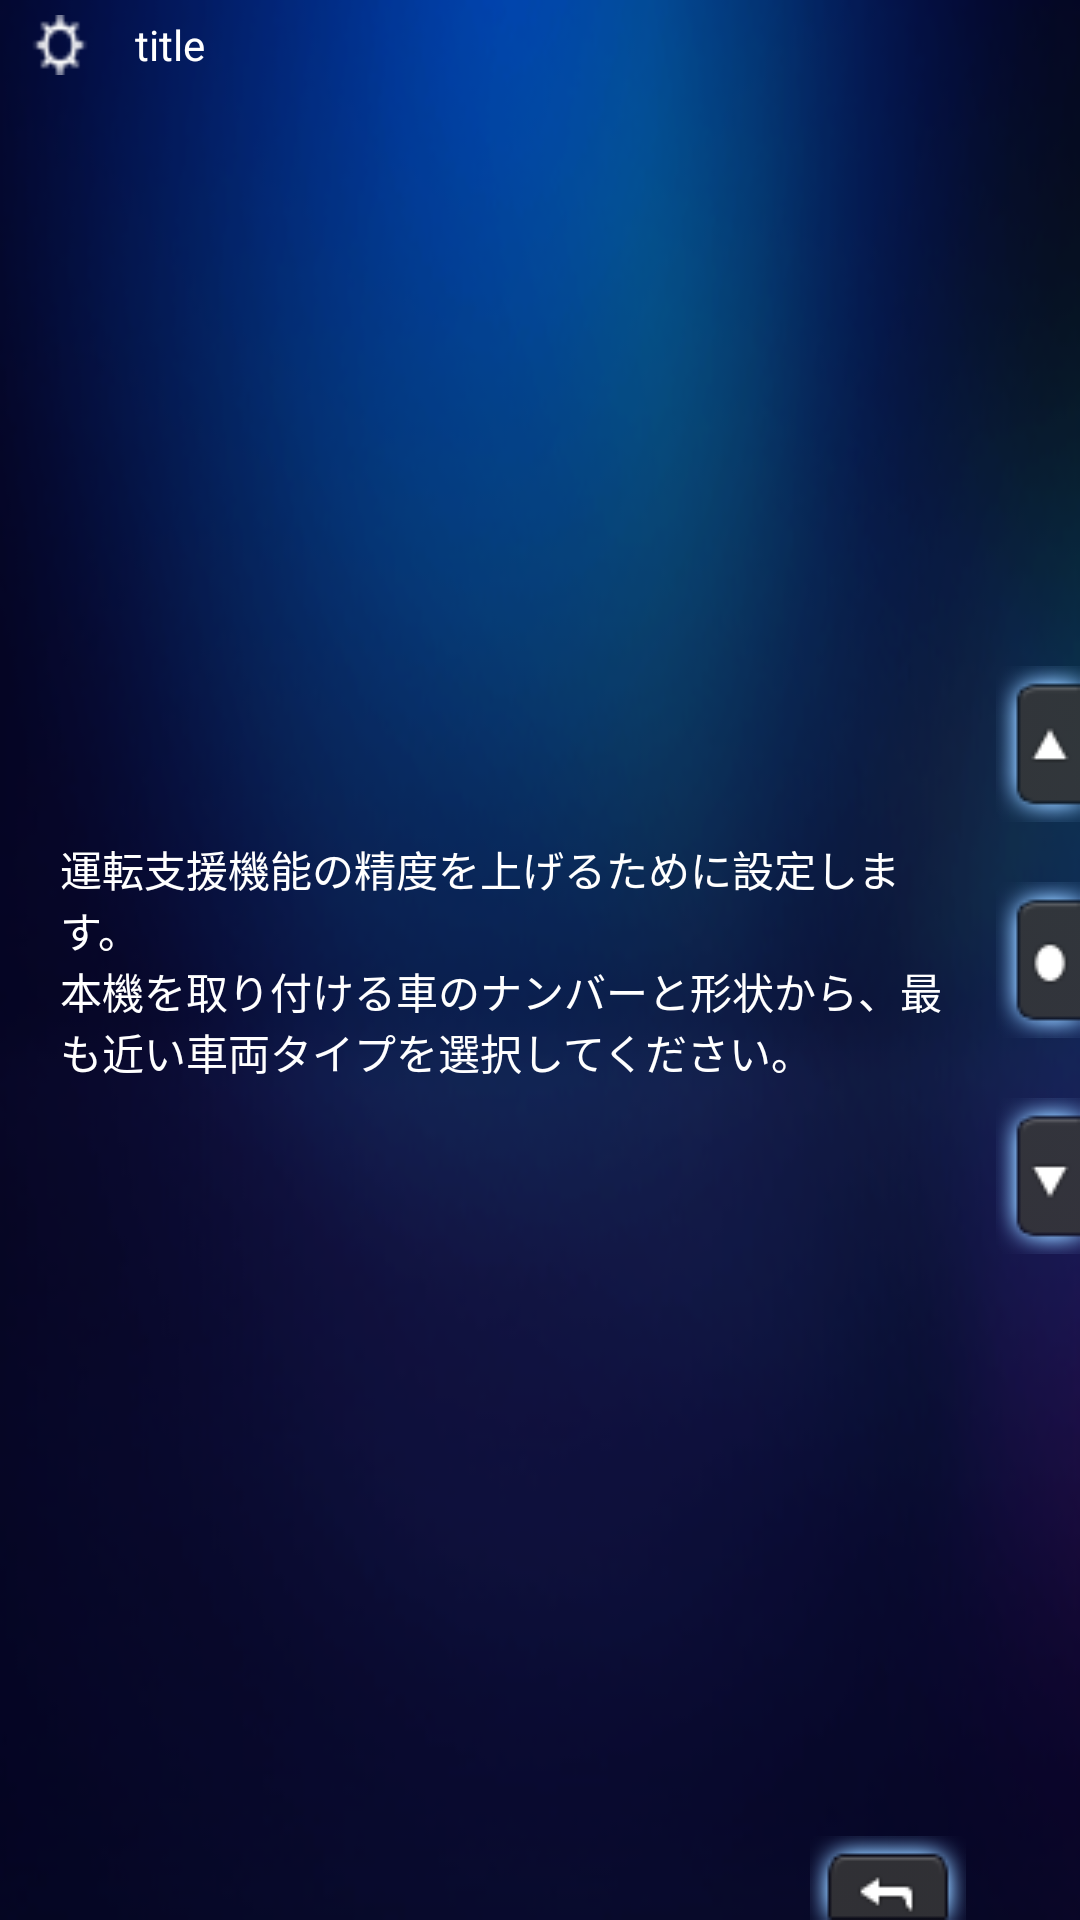

Layout XML and referenced resources for this Android screen:
<!-- AndroidManifest.xml: application theme AppThemeNoAnimation -->
<!-- res/layout/activity_leveler_detail.xml -->
<?xml version="1.0" encoding="utf-8"?>
<RelativeLayout xmlns:android="http://schemas.android.com/apk/res/android"
    android:layout_width="match_parent"
    android:layout_height="match_parent"
    android:layout_gravity="center_horizontal"
    android:background="@drawable/bg_menu_main"
    android:gravity="center_horizontal"
    android:orientation="vertical">

    <include
        android:id="@+id/leveler_detail_title"
        layout="@layout/title_layout" />

    <LinearLayout
        android:layout_width="match_parent"
        android:layout_height="wrap_content"
        android:layout_alignParentStart="true"
        android:layout_centerVertical="true"
        android:layout_marginEnd="@dimen/title_margin_top"
        android:layout_marginStart="@dimen/view_margin_top"
        android:background="@drawable/bg_level_adjustment"
        android:gravity="center_vertical"
        android:orientation="vertical"
        android:padding="@dimen/view_margin_top">

        <TextView
            android:layout_width="wrap_content"
            android:layout_height="wrap_content"
            android:text="@string/set_wizard_help_context_vehicle_type"
            android:textColor="@color/white" />

    </LinearLayout>

    <include
        layout="@layout/right_button_layout"
        android:layout_width="wrap_content"
        android:layout_height="match_parent"
        android:layout_alignParentEnd="true" />

    <include
        layout="@layout/bottom_button_layout"
        android:layout_width="match_parent"
        android:layout_height="wrap_content"
        android:layout_alignParentBottom="true" />

</RelativeLayout>
<!-- res/layout/title_layout.xml (included above) -->
<?xml version="1.0" encoding="utf-8"?>
<LinearLayout xmlns:android="http://schemas.android.com/apk/res/android"
    android:layout_width="match_parent"
    android:layout_height="wrap_content"
    android:orientation="horizontal"
    android:padding="5dp"
    >

    <ImageView
        android:id="@+id/title_icon"
        android:layout_width="30dp"
        android:layout_height="20dp"
        android:src="@drawable/icon_menu_sub_setting"
        />

    <TextView
        android:id="@+id/title_tv"
        android:layout_width="wrap_content"
        android:layout_height="match_parent"
        android:gravity="center_vertical"
        android:layout_marginStart="10dp"
        android:textColor="@android:color/background_light"
        android:textSize="14sp"
        android:text="title"
        />

</LinearLayout>
<!-- res/layout/right_button_layout.xml (included above) -->
<?xml version="1.0" encoding="utf-8"?>
<LinearLayout xmlns:android="http://schemas.android.com/apk/res/android"
    android:layout_width="wrap_content"
    android:layout_height="match_parent"
    android:gravity="center_vertical"
    android:background="@android:color/transparent"
    android:id="@+id/right"
    >

    <LinearLayout
        android:layout_width="wrap_content"
        android:layout_height="wrap_content"
        android:layout_gravity="center_vertical"
        android:orientation="vertical">

        <RadioButton
            android:id="@+id/top_btn"
            android:layout_width="wrap_content"
            android:layout_height="wrap_content"
            android:button="@null"
            android:focusable="false"
            android:textColor="@color/white"
            android:layout_gravity="center"
            android:gravity="center"
            android:background="@drawable/tag_menu_main_moveup" />

        <RadioButton
            android:id="@+id/center_btn"
            android:layout_width="wrap_content"
            android:layout_height="wrap_content"
            android:layout_marginTop="20dp"
            android:button="@null"
            android:focusable="false"
            android:textColor="@color/white"
            android:layout_gravity="center"
            android:gravity="center"
            android:background="@drawable/tag_menu_main_enter" />

        <RadioButton
            android:id="@+id/bottom_btn"
            android:layout_width="wrap_content"
            android:layout_height="wrap_content"
            android:layout_marginTop="20dp"
            android:button="@null"
            android:focusable="false"
            android:textColor="@color/white"
            android:layout_gravity="center"
            android:gravity="center"
            android:background="@drawable/tag_menu_main_movedown" />
    </LinearLayout>
</LinearLayout>
<!-- res/layout/bottom_button_layout.xml (included above) -->
<?xml version="1.0" encoding="utf-8"?>
<LinearLayout xmlns:android="http://schemas.android.com/apk/res/android"
    android:id="@+id/bottom"
    android:layout_width="wrap_content"
    android:layout_height="wrap_content"
    android:gravity="right"
    android:orientation="horizontal">

    <RadioButton
        android:id="@+id/back"
        android:layout_width="wrap_content"
        android:layout_height="wrap_content"
        android:layout_marginEnd="38dp"
        android:button="@null"
        android:focusable="false"
        android:textColor="@color/white"
        android:layout_gravity="center"
        android:gravity="center"
        android:background="@drawable/tag_menu_main_back" />
</LinearLayout>
<!-- resources referenced by this layout -->
<resources>
  <color name="white">#ffffff</color>
  <dimen name="title_margin_top">30dp</dimen>
  <dimen name="view_margin_top">10dp</dimen>
  <!-- drawable bg_level_adjustment: png bitmap (mipmap-hdpi, 4525 bytes) -->
  <!-- drawable bg_menu_main: png bitmap (drawable, 69691 bytes) -->
  <!-- drawable icon_menu_sub_setting: png bitmap (drawable, 650 bytes) -->
  <!-- drawable tag_menu_main_back: png bitmap (drawable, 5321 bytes) -->
  <!-- drawable tag_menu_main_enter: png bitmap (drawable, 1622 bytes) -->
  <!-- drawable tag_menu_main_movedown: png bitmap (drawable, 1580 bytes) -->
  <!-- drawable tag_menu_main_moveup: png bitmap (drawable, 1574 bytes) -->
  <string name="set_wizard_help_context_vehicle_type">運転支援機能の精度を上げるために設定します。\n本機を取り付ける車のナンバーと形状から、最も近い車両タイプを選択してください。</string>
  <style name="AppThemeNoAnimation" parent="AppTheme">
          <item name="android:windowAnimationStyle">@style/NoAnimation</item>
          <item name="android:windowFullscreen">true</item>
          <item name="android:windowIsTranslucent">true</item>
      </style>
  <style name="AppTheme" parent="Theme.AppCompat.Light.NoActionBar">
          
          <item name="colorPrimary">@color/colorPrimary</item>
          <item name="colorPrimaryDark">@color/colorPrimaryDark</item>
          <item name="colorAccent">@color/colorAccent</item>
      </style>
  <style name="NoAnimation">
          <item name="android:activityOpenEnterAnimation">@null</item>
  
          <item name="android:activityOpenExitAnimation">@null</item>
  
          <item name="android:activityCloseEnterAnimation">@null</item>
  
          <item name="android:activityCloseExitAnimation">@null</item>
  
          <item name="android:taskOpenEnterAnimation">@null</item>
  
          <item name="android:taskOpenExitAnimation">@null</item>
  
          <item name="android:taskCloseEnterAnimation">@null</item>
  
          <item name="android:taskCloseExitAnimation">@null</item>
  
          <item name="android:taskToFrontEnterAnimation">@null</item>
  
          <item name="android:taskToFrontExitAnimation">@null</item>
  
          <item name="android:taskToBackEnterAnimation">@null</item>
  
          <item name="android:taskToBackExitAnimation">@null</item>
      </style>
  <color name="colorPrimary">#3F51B5</color>
  <color name="colorPrimaryDark">#303F9F</color>
  <color name="colorAccent">#FF4081</color>
</resources>
